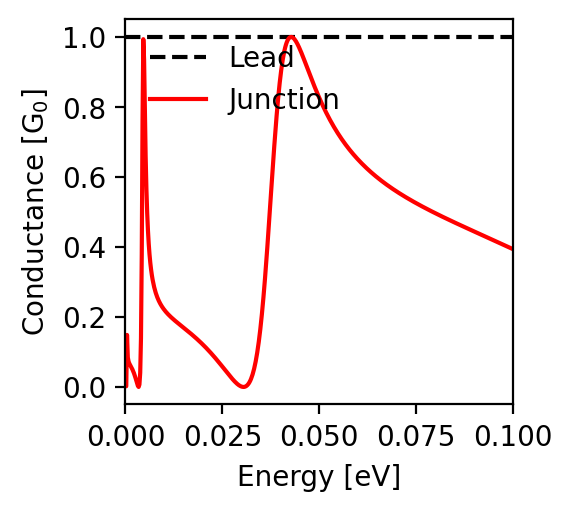

The table this chart was drawn from, first rows:
energy; conductance
-0.1; 0.394
-0.0998; 0.395
-0.0996; 0.396
-0.0994; 0.397
-0.0992; 0.398
-0.099; 0.399
-0.0988; 0.4
-0.0986; 0.401
-0.0984; 0.402
-0.0982; 0.403
-0.098; 0.404
-0.0978; 0.405
-0.0976; 0.406
-0.0974; 0.407
-0.0972; 0.408
-0.097; 0.409
-0.0968; 0.41
-0.0966; 0.411
-0.0964; 0.412
-0.0962; 0.413
-0.096; 0.414
-0.0958; 0.415
-0.0956; 0.416
-0.0954; 0.417
-0.0952; 0.418
-0.095; 0.419
-0.0948; 0.42
-0.0946; 0.421
-0.0944; 0.422
-0.0942; 0.423
-0.094; 0.424
-0.0938; 0.425
-0.0936; 0.426
-0.0934; 0.427
-0.0932; 0.428
-0.093; 0.429
-0.0928; 0.43
-0.0926; 0.431
-0.0924; 0.432
-0.0922; 0.433
-0.092; 0.434
-0.0918; 0.435
-0.0916; 0.436
-0.0914; 0.437
-0.0912; 0.438
-0.091; 0.439
-0.0908; 0.44
-0.0906; 0.441
-0.0904; 0.442
-0.0902; 0.443
-0.09; 0.444
-0.0898; 0.445
-0.0896; 0.446
-0.0894; 0.447
-0.0892; 0.448
-0.089; 0.449
-0.0888; 0.45
-0.0886; 0.451
-0.0884; 0.452
-0.0882; 0.453
... 941 more rows
